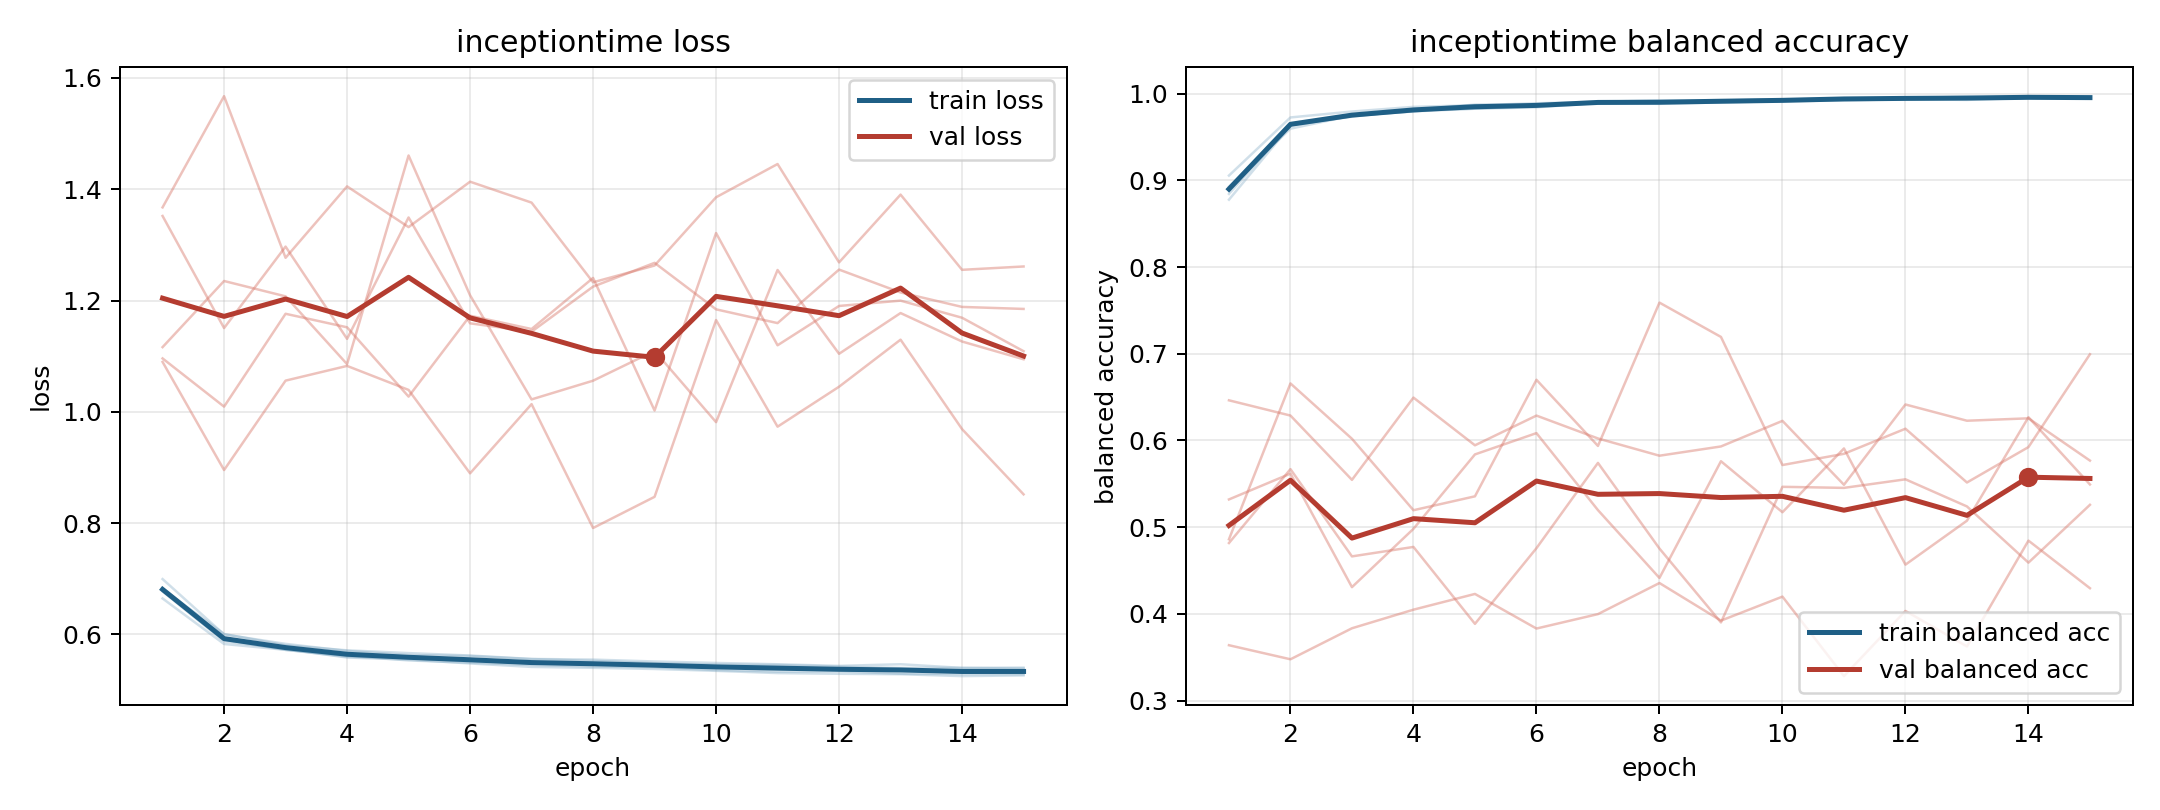

The file beside this chart, header and first rows:
model, fold, epoch, train_loss, train_balanced_accuracy, val_loss, val_balanced_accuracy
inceptiontime, 1, 1, 0.6643, 0.9055, 1.367, 0.3638
inceptiontime, 1, 2, 0.5825, 0.9725, 1.567, 0.3476
inceptiontime, 1, 3, 0.572, 0.9793, 1.277, 0.3834
inceptiontime, 1, 4, 0.5595, 0.9847, 1.405, 0.4048
inceptiontime, 1, 5, 0.5569, 0.9865, 1.332, 0.423
inceptiontime, 1, 6, 0.5517, 0.9888, 1.414, 0.383
inceptiontime, 1, 7, 0.5484, 0.9905, 1.376, 0.3997
inceptiontime, 1, 8, 0.5465, 0.9923, 1.233, 0.4355
inceptiontime, 1, 9, 0.5447, 0.9918, 1.263, 0.3922
inceptiontime, 1, 10, 0.5428, 0.9932, 1.386, 0.4199
inceptiontime, 1, 11, 0.5415, 0.9945, 1.445, 0.3282
inceptiontime, 1, 12, 0.5379, 0.9948, 1.269, 0.4033
inceptiontime, 1, 13, 0.5363, 0.9953, 1.39, 0.3624
inceptiontime, 1, 14, 0.5333, 0.997, 1.255, 0.4844
inceptiontime, 1, 15, 0.5333, 0.9958, 1.261, 0.4295
inceptiontime, 2, 1, 0.6811, 0.8843, 1.352, 0.6463
inceptiontime, 2, 2, 0.5907, 0.9637, 1.15, 0.6287
inceptiontime, 2, 3, 0.5719, 0.9744, 1.297, 0.5545
inceptiontime, 2, 4, 0.5616, 0.9794, 1.131, 0.6494
inceptiontime, 2, 5, 0.553, 0.9851, 1.349, 0.5944
inceptiontime, 2, 6, 0.5489, 0.9861, 1.159, 0.6286
inceptiontime, 2, 7, 0.5449, 0.989, 1.144, 0.6023
inceptiontime, 2, 8, 0.542, 0.9893, 1.225, 0.5824
inceptiontime, 2, 9, 0.5407, 0.9914, 1.268, 0.593
inceptiontime, 2, 10, 0.5356, 0.9921, 1.184, 0.6226
inceptiontime, 2, 11, 0.5329, 0.9942, 1.159, 0.5488
inceptiontime, 2, 12, 0.5333, 0.9945, 1.256, 0.6415
inceptiontime, 2, 13, 0.5291, 0.9952, 1.214, 0.6227
inceptiontime, 2, 14, 0.5284, 0.9952, 1.188, 0.6255
inceptiontime, 2, 15, 0.528, 0.9959, 1.185, 0.5767
inceptiontime, 3, 1, 0.6813, 0.8925, 1.096, 0.5319
inceptiontime, 3, 2, 0.6005, 0.9595, 1.009, 0.5617
inceptiontime, 3, 3, 0.5801, 0.9746, 1.176, 0.4308
inceptiontime, 3, 4, 0.5711, 0.9795, 1.152, 0.498
inceptiontime, 3, 5, 0.5661, 0.9826, 1.027, 0.5839
inceptiontime, 3, 6, 0.5618, 0.9842, 1.173, 0.6084
inceptiontime, 3, 7, 0.5556, 0.9892, 1.149, 0.5196
inceptiontime, 3, 8, 0.5545, 0.9882, 1.241, 0.4414
inceptiontime, 3, 9, 0.5511, 0.9899, 1.002, 0.576
inceptiontime, 3, 10, 0.5484, 0.9912, 1.321, 0.5172
inceptiontime, 3, 11, 0.546, 0.9922, 1.119, 0.5907
inceptiontime, 3, 12, 0.5431, 0.9935, 1.19, 0.4567
inceptiontime, 3, 13, 0.5461, 0.9927, 1.2, 0.5074
inceptiontime, 3, 14, 0.5395, 0.9951, 1.169, 0.6267
inceptiontime, 3, 15, 0.54, 0.9944, 1.109, 0.5492
inceptiontime, 4, 1, 0.6992, 0.8776, 1.09, 0.486
inceptiontime, 4, 2, 0.5997, 0.9631, 0.8952, 0.6657
inceptiontime, 4, 3, 0.5827, 0.9741, 1.056, 0.6019
inceptiontime, 4, 4, 0.57, 0.9811, 1.082, 0.5195
inceptiontime, 4, 5, 0.5626, 0.9873, 1.039, 0.5355
inceptiontime, 4, 6, 0.5609, 0.9867, 0.8893, 0.6699
inceptiontime, 4, 7, 0.5554, 0.9898, 1.014, 0.5937
inceptiontime, 4, 8, 0.5522, 0.9903, 0.791, 0.7589
inceptiontime, 4, 9, 0.548, 0.9921, 0.8471, 0.7194
inceptiontime, 4, 10, 0.5455, 0.993, 1.165, 0.5716
inceptiontime, 4, 11, 0.5448, 0.9943, 0.9732, 0.5846
inceptiontime, 4, 12, 0.5418, 0.9947, 1.045, 0.6135
inceptiontime, 4, 13, 0.5394, 0.9965, 1.13, 0.5515
inceptiontime, 4, 14, 0.5395, 0.9951, 0.9688, 0.5923
inceptiontime, 4, 15, 0.5383, 0.995, 0.8515, 0.6994
... 15 more rows
